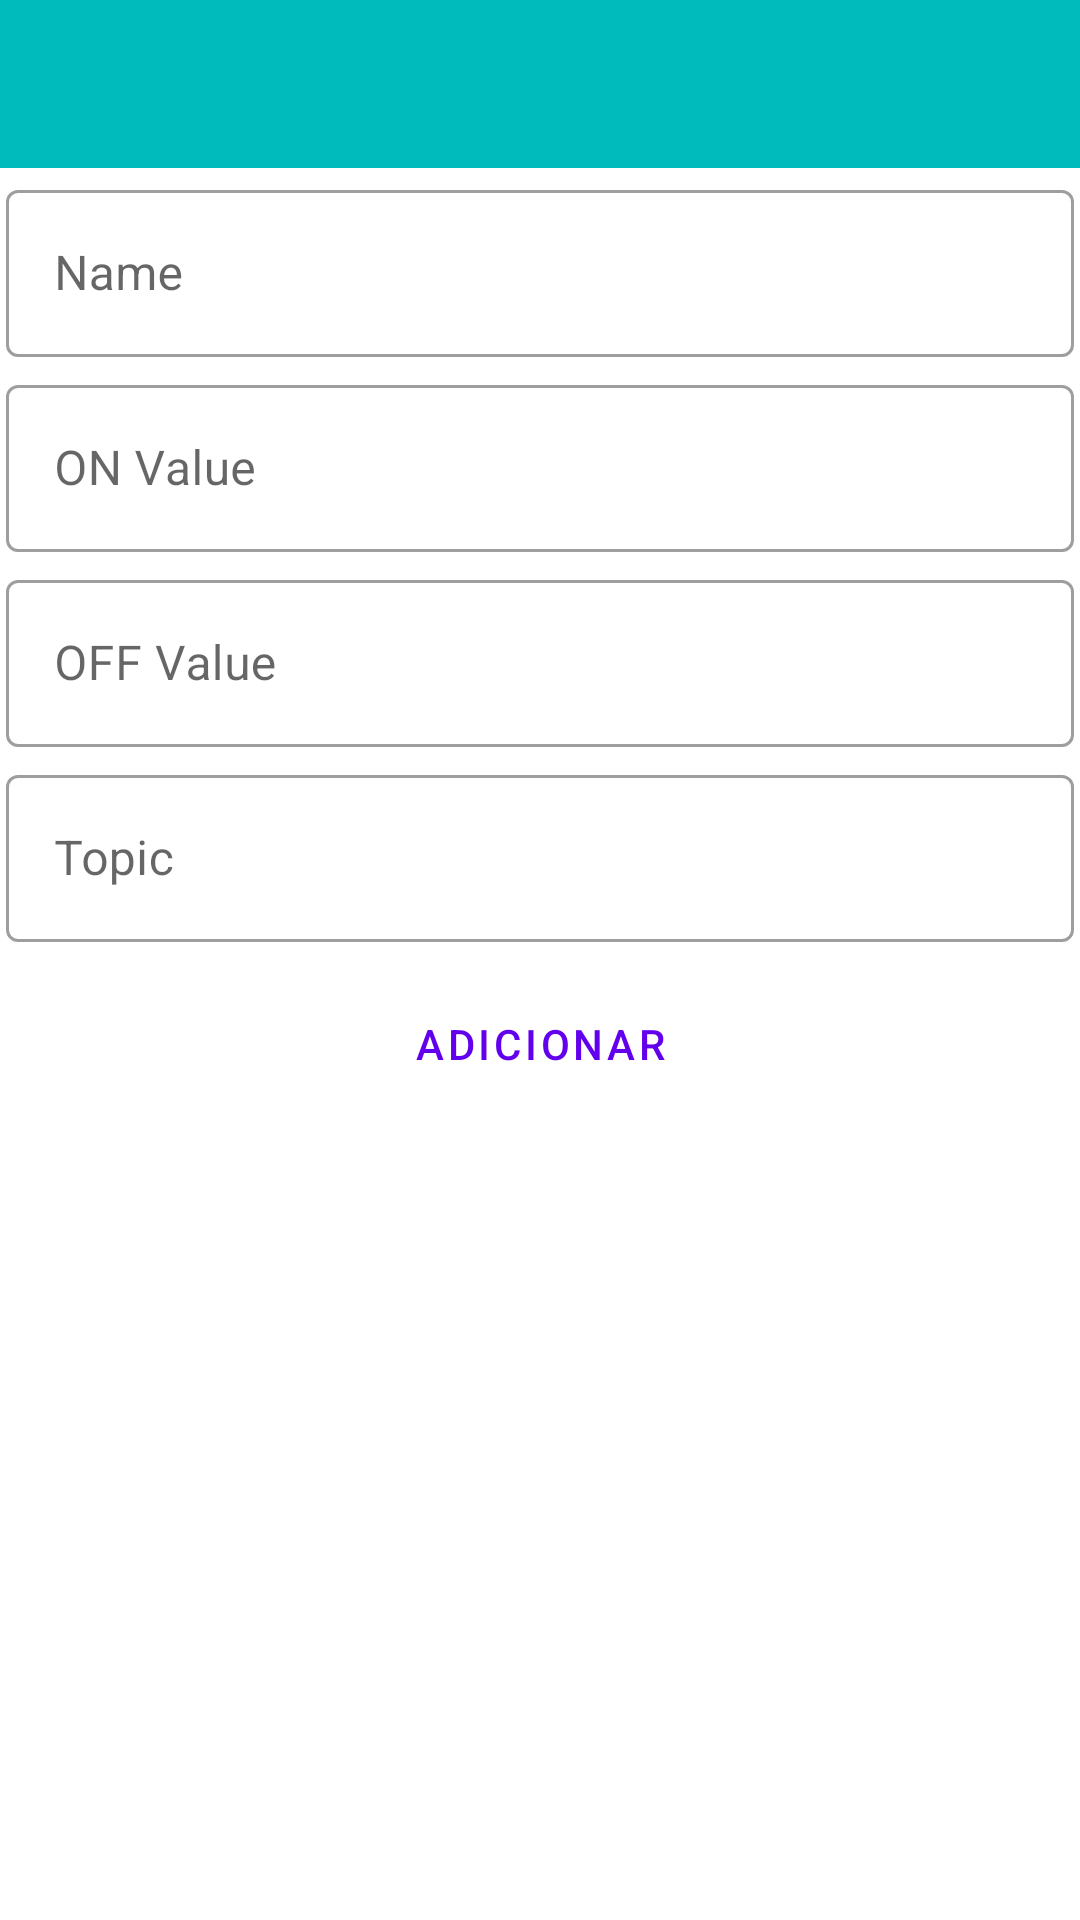

This screen was rendered from an Android layout file. Write that file and the resources it references.
<!-- AndroidManifest.xml: application theme AppTheme -->
<!-- res/layout/fragment_new_toggle_button.xml -->
<?xml version="1.0" encoding="utf-8"?>
<LinearLayout xmlns:android="http://schemas.android.com/apk/res/android"
    xmlns:app="http://schemas.android.com/apk/res-auto"
    xmlns:tools="http://schemas.android.com/tools"
    android:layout_width="match_parent"
    android:layout_height="match_parent"
    android:orientation="vertical">

    <androidx.appcompat.widget.Toolbar
        android:id="@+id/toolbar"
        android:layout_width="match_parent"
        android:layout_height="wrap_content"
        android:background="?attr/colorPrimaryDark"/>

    <com.google.android.material.textfield.TextInputLayout
        android:layout_width="match_parent"
        android:layout_height="wrap_content"
        android:layout_margin="2dp">

        <com.google.android.material.textfield.TextInputEditText
            android:layout_width="match_parent"
            android:layout_height="wrap_content"
            android:hint="@string/name"
            android:id="@+id/toggle_button_name"/>

    </com.google.android.material.textfield.TextInputLayout>

    <com.google.android.material.textfield.TextInputLayout
        android:layout_width="match_parent"
        android:layout_height="wrap_content"
        android:layout_margin="2dp">

        <com.google.android.material.textfield.TextInputEditText
            android:layout_width="match_parent"
            android:layout_height="wrap_content"
            android:hint="@string/on_value"
            android:id="@+id/toggle_button_valorOn"/>

    </com.google.android.material.textfield.TextInputLayout>

    <com.google.android.material.textfield.TextInputLayout
        android:layout_width="match_parent"
        android:layout_height="wrap_content"
        android:layout_margin="2dp">

        <com.google.android.material.textfield.TextInputEditText
            android:layout_width="match_parent"
            android:layout_height="wrap_content"
            android:hint="@string/off_value"
            android:id="@+id/toggle_button_valorOff"/>

    </com.google.android.material.textfield.TextInputLayout>

    <com.google.android.material.textfield.TextInputLayout
        android:layout_width="match_parent"
        android:layout_height="wrap_content"
        android:layout_margin="2dp">

        <com.google.android.material.textfield.TextInputEditText
            android:layout_width="match_parent"
            android:layout_height="wrap_content"
            android:hint="@string/topic"
            android:id="@+id/toggle_button_topic"/>

    </com.google.android.material.textfield.TextInputLayout>


    <Button
        android:layout_margin="8dp"
        android:layout_width="match_parent"
        android:layout_height="wrap_content"
        android:text="@string/add"
        android:id="@+id/toggle_button_ok"/>

</LinearLayout>
<!-- resources referenced by this layout -->
<resources>
  <string name="add">Adicionar</string>
  <string name="name">Name</string>
  <string name="off_value">OFF Value</string>
  <string name="on_value">ON Value</string>
  <string name="topic">Topic</string>
  <style name="AppTheme" parent="Theme.MaterialComponents.Light.NoActionBar">
          
          <item name="colorPrimary">@color/colorPrimary</item>
          <item name="colorPrimaryDark">@color/colorPrimaryDark</item>
          <item name="colorAccent">@color/colorAccent</item>
          <item name="buttonStyle">@style/Widget.MaterialComponents.Button.TextButton</item>
          <item name="textInputStyle">@style/Widget.MaterialComponents.TextInputLayout.OutlinedBox</item>
      </style>
  <color name="colorPrimary">#6200EE</color>
  <color name="colorPrimaryDark">#00BBBB</color>
  <color name="colorAccent">#C62828</color>
</resources>
